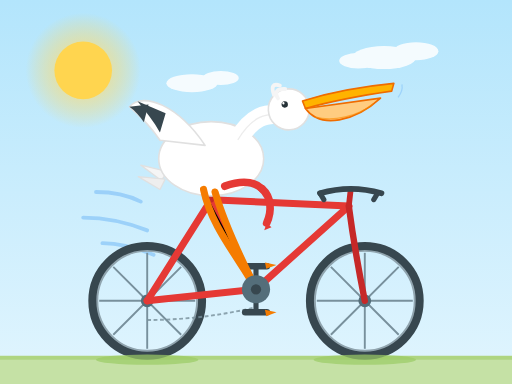
t = 0.00 s
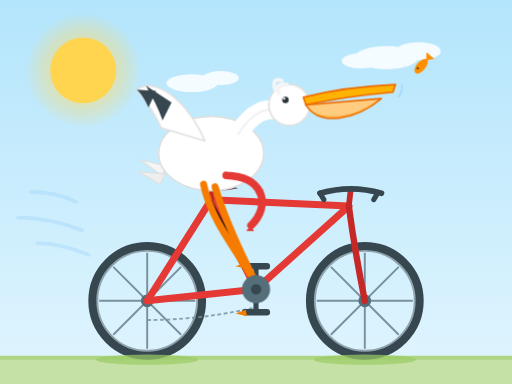
t = 1.80 s
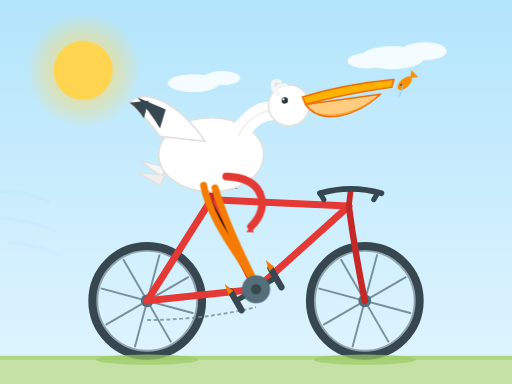
t = 3.20 s
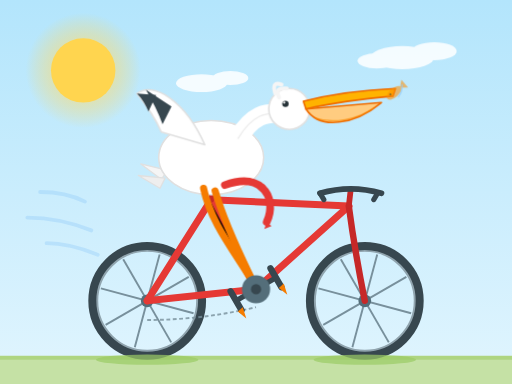
t = 5.00 s
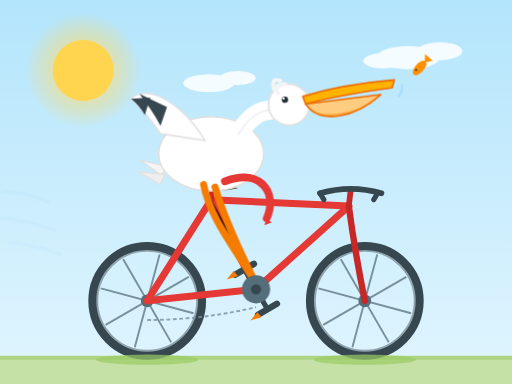
t = 6.50 s
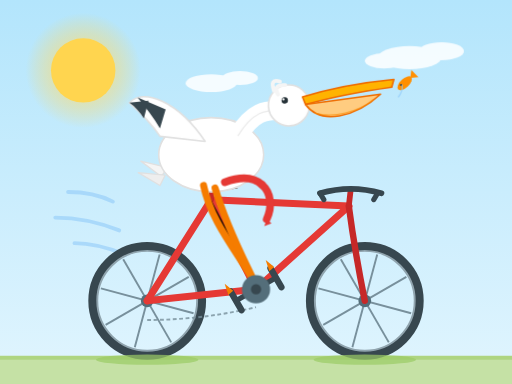
t = 8.00 s

The animated SVG that drew these frames (rendered in a browser with its animation timeline set to each time). Animation: 15 SMIL elements (animate=4,animateMotion=1,animateTransform=10); frames cover the first 8.00 s, repeats indefinitely.

<svg xmlns="http://www.w3.org/2000/svg" viewBox="0 0 800 600" width="800" height="600" role="img" aria-label="鹈鹕骑自行车（动态版）">
  <title>鹈鹕骑自行车（动态版）</title>
  <defs>
    <radialGradient id="sun" cx="50%" cy="50%" r="50%">
      <stop offset="0%" stop-color="#ffe082"/>
      <stop offset="100%" stop-color="#ffd54f" stop-opacity="0"/>
    </radialGradient>
    <linearGradient id="sky" x1="0" y1="0" x2="0" y2="1">
      <stop offset="0%" stop-color="#b3e5fc"/>
      <stop offset="100%" stop-color="#e1f5fe"/>
    </linearGradient>
  </defs>

  <!-- ===== 背景 ===== -->
  <rect width="800" height="600" fill="url(#sky)"/>
  <circle cx="130" cy="110" r="90" fill="url(#sun)"/>
  <circle cx="130" cy="110" r="45" fill="#ffd54f">
    <animate attributeName="r" values="45;53;45" dur="3s" repeatCount="indefinite"/>
  </circle>

  <!-- 云朵（缓慢漂移） -->
  <g fill="#ffffff" opacity="0.85">
    <g>
      <animateTransform attributeName="transform" type="translate" values="0 0; 40 0; 0 0" dur="16s" repeatCount="indefinite" calcMode="spline" keyTimes="0;0.5;1" keySplines="0.45 0 0.55 1;0.45 0 0.55 1"/>
      <ellipse cx="600" cy="90" rx="50" ry="18"/>
      <ellipse cx="650" cy="80" rx="35" ry="14"/>
      <ellipse cx="560" cy="95" rx="30" ry="12"/>
    </g>
    <g>
      <animateTransform attributeName="transform" type="translate" values="0 0; 30 0; 0 0" dur="12s" begin="2s" repeatCount="indefinite" calcMode="spline" keyTimes="0;0.5;1" keySplines="0.45 0 0.55 1;0.45 0 0.55 1"/>
      <ellipse cx="300" cy="130" rx="40" ry="14"/>
      <ellipse cx="345" cy="122" rx="28" ry="11"/>
    </g>
  </g>

  <!-- 地面 -->
  <rect x="0" y="556" width="800" height="44" fill="#c5e1a5"/>
  <rect x="0" y="556" width="800" height="6" fill="#aed581"/>

  <!-- 动感线条（向左飞 + 淡出） -->
  <g stroke="#90caf9" stroke-width="6" stroke-linecap="round" fill="none" opacity="0.7">
    <animateTransform attributeName="transform" type="translate" values="0 0; -160 0" dur="1.1s" repeatCount="indefinite"/>
    <animate attributeName="opacity" values="0.8;0" dur="1.1s" repeatCount="indefinite"/>
    <path d="M 150 300 C 180 300 200 305 220 315"/>
    <path d="M 130 340 C 170 340 200 348 230 360"/>
    <path d="M 160 380 C 190 380 215 388 240 398"/>
  </g>

  <!-- ===== 后轮 ===== -->
  <g>
    <circle cx="230" cy="470" r="85" fill="none" stroke="#37474f" stroke-width="14"/>
    <circle cx="230" cy="470" r="78" fill="none" stroke="#90a4ae" stroke-width="3"/>
    <g stroke="#78909c" stroke-width="3">
      <animateTransform attributeName="transform" type="rotate" from="0 230 470" to="360 230 470" dur="1.2s" repeatCount="indefinite"/>
      <line x1="230" y1="395" x2="230" y2="545"/>
      <line x1="155" y1="470" x2="305" y2="470"/>
      <line x1="177" y1="417" x2="283" y2="523"/>
      <line x1="283" y1="417" x2="177" y2="523"/>
    </g>
    <circle cx="230" cy="470" r="10" fill="#546e7a"/>
  </g>

  <!-- ===== 前轮 ===== -->
  <g>
    <circle cx="570" cy="470" r="85" fill="none" stroke="#37474f" stroke-width="14"/>
    <circle cx="570" cy="470" r="78" fill="none" stroke="#90a4ae" stroke-width="3"/>
    <g stroke="#78909c" stroke-width="3">
      <animateTransform attributeName="transform" type="rotate" from="0 570 470" to="360 570 470" dur="1.2s" repeatCount="indefinite"/>
      <line x1="570" y1="395" x2="570" y2="545"/>
      <line x1="495" y1="470" x2="645" y2="470"/>
      <line x1="517" y1="417" x2="623" y2="523"/>
      <line x1="623" y1="417" x2="517" y2="523"/>
    </g>
    <circle cx="570" cy="470" r="10" fill="#546e7a"/>
  </g>

  <!-- ===== 车架（静态） ===== -->
  <g stroke="#e53935" stroke-width="11" stroke-linecap="round" stroke-linejoin="round" fill="none">
    <line x1="230" y1="470" x2="400" y2="452"/>
    <line x1="230" y1="470" x2="330" y2="312"/>
    <line x1="330" y1="312" x2="400" y2="452"/>
    <line x1="400" y1="452" x2="545" y2="322"/>
    <line x1="330" y1="312" x2="545" y2="322"/>
  </g>
  <path d="M 545 322 C 550 360 560 420 570 470" stroke="#c62828" stroke-width="10" fill="none" stroke-linecap="round"/>

  <!-- 座管 + 座垫 -->
  <line x1="330" y1="312" x2="332" y2="292" stroke="#c62828" stroke-width="9" stroke-linecap="round"/>
  <path d="M 292 292 Q 330 282 372 294 Q 332 304 292 292 Z" fill="#5d4037"/>
  <path d="M 332 294 Q 350 288 366 292" stroke="#8d6e63" stroke-width="5" fill="none" stroke-linecap="round"/>

  <!-- 车把 -->
  <line x1="545" y1="322" x2="548" y2="296" stroke="#c62828" stroke-width="9" stroke-linecap="round"/>
  <path d="M 500 302 Q 548 288 596 302" stroke="#37474f" stroke-width="9" fill="none" stroke-linecap="round"/>
  <path d="M 500 302 L 506 312" stroke="#37474f" stroke-width="8" stroke-linecap="round"/>
  <path d="M 590 302 L 584 312" stroke="#37474f" stroke-width="8" stroke-linecap="round"/>

  <!-- 链条示意 -->
  <path d="M 230 500 Q 315 500 400 480" stroke="#78909c" stroke-width="3" fill="none" stroke-dasharray="6 4" opacity="0.8"/>

  <!-- ===== 曲柄 + 脚踏 + 蹼足（绕中轴旋转蹬车） ===== -->
  <g>
    <animateTransform attributeName="transform" type="rotate" from="0 400 452" to="360 400 452" dur="1.2s" repeatCount="indefinite"/>
    <g stroke="#37474f" stroke-width="8" stroke-linecap="round">
      <line x1="400" y1="452" x2="400" y2="416"/>
      <line x1="400" y1="452" x2="400" y2="488"/>
    </g>
    <rect x="378" y="411" width="44" height="10" rx="5" fill="#37474f"/>
    <rect x="378" y="483" width="44" height="10" rx="5" fill="#37474f"/>
    <g fill="#f57c00">
      <path d="M 414 410 L 432 414 L 416 420 Z"/>
      <path d="M 414 484 L 432 488 L 416 494 Z"/>
    </g>
  </g>

  <!-- ===== 鹈鹕（上下颠簸） ===== -->
  <g>
    <animateTransform attributeName="transform" type="translate" values="0 0; 0 -8; 0 0" dur="1.2s" repeatCount="indefinite" calcMode="spline" keyTimes="0;0.5;1" keySplines="0.45 0 0.55 1;0.45 0 0.55 1"/>

    <!-- 尾巴 -->
    <path d="M 262 268 L 220 258 L 252 282 Z" fill="#f5f5f5" stroke="#e0e0e0" stroke-width="2" stroke-linejoin="round"/>
    <path d="M 258 280 L 216 276 L 250 296 Z" fill="#eeeeee" stroke="#e0e0e0" stroke-width="2" stroke-linejoin="round"/>

    <!-- 身体 -->
    <ellipse cx="330" cy="248" rx="82" ry="58" fill="#ffffff" stroke="#e0e0e0" stroke-width="2.5"/>

    <!-- 翅膀（扇动） -->
    <g>
      <animateTransform attributeName="transform" type="rotate" values="-10 315 225; 10 315 225; -10 315 225" dur="0.8s" repeatCount="indefinite" calcMode="spline" keyTimes="0;0.5;1" keySplines="0.45 0 0.55 1;0.45 0 0.55 1"/>
      <path d="M 320 228 C 290 160 240 128 214 148 C 230 168 244 190 252 208 Z" fill="#ffffff" stroke="#e0e0e0" stroke-width="2.5" stroke-linejoin="round"/>
      <path d="M 228 142 C 238 160 248 178 254 196 L 268 168 Z" fill="#37474f"/>
      <path d="M 214 148 C 222 156 228 166 232 176 L 244 150 Z" fill="#37474f"/>
    </g>

    <!-- 脖子 -->
    <path d="M 372 218 C 400 172 424 180 442 178" stroke="#ffffff" stroke-width="30" fill="none" stroke-linecap="round"/>
    <path d="M 372 218 C 400 172 424 180 442 178" stroke="#e0e0e0" stroke-width="2" fill="none" stroke-linecap="round" opacity="0.6"/>

    <!-- 头 + 喙 + 喉囊（轻轻点头） -->
    <g>
      <animateTransform attributeName="transform" type="rotate" values="-3 430 185; 3 430 185; -3 430 185" dur="0.8s" repeatCount="indefinite" calcMode="spline" keyTimes="0;0.5;1" keySplines="0.45 0 0.55 1;0.45 0 0.55 1"/>
      <circle cx="452" cy="172" r="32" fill="#ffffff" stroke="#e0e0e0" stroke-width="2.5"/>
      <path d="M 430 148 Q 424 128 440 134" stroke="#f5f5f5" stroke-width="6" fill="none" stroke-linecap="round"/>
      <path d="M 436 154 Q 428 138 448 140" stroke="#f5f5f5" stroke-width="6" fill="none" stroke-linecap="round"/>
      <circle cx="446" cy="164" r="5" fill="#263238">
        <animate attributeName="ry" values="5;5;0.6;5" keyTimes="0;0.88;0.94;1" dur="3.2s" repeatCount="indefinite"/>
      </circle>
      <circle cx="444" cy="162" r="1.8" fill="#ffffff"/>
      <path d="M 474 160 C 520 148 572 142 618 140 L 614 152 C 570 156 522 162 478 172 Z" fill="#ffb300" stroke="#ef6c00" stroke-width="2.5" stroke-linejoin="round"/>
      <path d="M 478 172 C 500 206 555 196 596 162 Z" fill="#ffcc80" stroke="#ef6c00" stroke-width="2.5" stroke-linejoin="round"/>
      <path d="M 492 186 C 520 196 560 188 584 170" stroke="#fb8c00" stroke-width="2" fill="none" opacity="0.6"/>
    </g>

    <!-- 红色围巾（迎风飘） -->
    <g>
      <animateTransform attributeName="transform" type="rotate" values="-12 375 292; 12 375 292; -12 375 292" dur="0.5s" repeatCount="indefinite" calcMode="spline" keyTimes="0;0.5;1" keySplines="0.45 0 0.55 1;0.45 0 0.55 1"/>
      <path d="M 352 286 C 380 282 398 288 408 302" stroke="#e53935" stroke-width="12" fill="none" stroke-linecap="round"/>
      <path d="M 408 302 C 420 318 416 340 404 356" stroke="#e53935" stroke-width="12" fill="none" stroke-linecap="round"/>
      <path d="M 404 356 L 398 366 L 410 364 Z" fill="#e53935"/>
    </g>

    <!-- 腿（伸向中轴，被轮毂遮住） -->
    <g stroke="#f57c00" stroke-width="11" stroke-linecap="round">
      <path d="M 318 296 C 330 355 375 405 400 452"/>
      <path d="M 336 300 C 355 365 388 425 400 452"/>
    </g>
  </g>

  <!-- 中轴轮毂（盖住腿末端） -->
  <circle cx="400" cy="452" r="22" fill="#546e7a"/>
  <circle cx="400" cy="452" r="8" fill="#37474f"/>

  <!-- 小鱼从喉囊跃出（循环跳跃） -->
  <g>
    <g>
      <animateMotion dur="2.4s" repeatCount="indefinite" rotate="auto" path="M 610 150 Q 648 118 672 86"/>
      <animate attributeName="opacity" values="0;1;1;0" keyTimes="0;0.15;0.8;1" dur="2.4s" repeatCount="indefinite"/>
      <ellipse cx="0" cy="0" rx="14" ry="7" fill="#ff8f00"/>
      <path d="M 12 0 L 22 -8 L 22 8 Z" fill="#ff8f00"/>
      <circle cx="-6" cy="-2" r="1.6" fill="#263238"/>
    </g>
    <path d="M 622 152 Q 630 142 628 132" stroke="#90caf9" stroke-width="2" fill="none" opacity="0.7"/>
  </g>

  <!-- 车轮阴影 -->
  <ellipse cx="230" cy="562" rx="80" ry="8" fill="#9ccc65" opacity="0.7"/>
  <ellipse cx="570" cy="562" rx="80" ry="8" fill="#9ccc65" opacity="0.7"/>
</svg>
